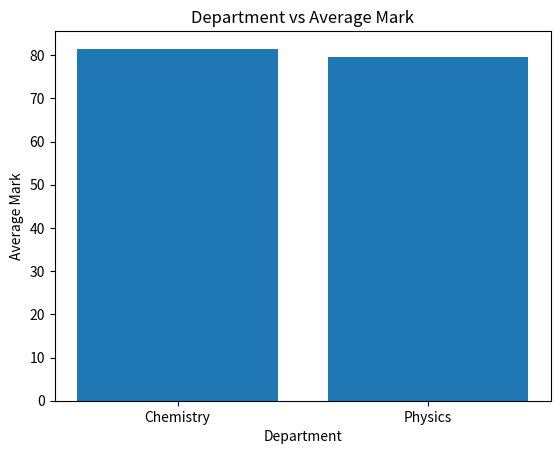
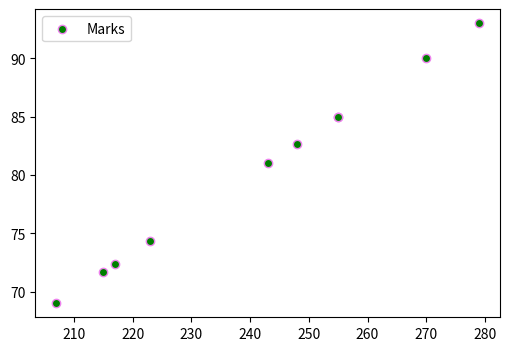

Recreate these plots in Python, in order.
import pandas as pd
import numpy as np
import matplotlib.pyplot as plt

df = pd.DataFrame({
    "Student_ID": [101,102,103,104,105,106,107,108,109,110],
    "Name": ["Naveen","Kumar","Vijay","Kavin","Praveen",
             "Arun","Vignesh","Ajith","Surya","Kamal"],
    "Department": ["Physics","Physics","Chemistry","Physics","Chemistry",
                   "Physics","Chemistry","Physics","Chemistry","Physics"],
    "Physics": [85,72,90,65,78,88,70,95,82,75],
    "Chemistry": [80,75,88,70,85,82,72,90,80,78],
    "Maths": [90,68,92,72,80,85,75,94,86,70]
})
#Calculate the total marks for each student.
subject=["Physics","Chemistry","Maths"]
df["Total"]=df[subject].sum(axis=1)

#Calculate the average marks for each student.
df["Average_Mark"]=df[subject].mean(axis=1)
#Find the student who has the highest total marks.
HM_Student=df.loc[df["Total"].idxmax(),"Name"]
print(f"Student With Highest Total Mark :\n{HM_Student}")

#Find all students whose average is greater than 80.
A_Students=df[df["Average_Mark"]>80]["Name"].to_string(index=False)
print(f"Students Whose Average is Greater than 80:\n{A_Students}")

#Calculate the average marks for each department using groupby().
AD_Mark=df.groupby("Department")["Average_Mark"].mean()
print(f"Average Marks For Each Department:\n{AD_Mark}")

#Find the highest-scoring student in each department.
HD_Students=df.loc[df.groupby("Department")["Total"].idxmax(),["Department","Name","Total"]].to_string(index=False)
print(f"Highest Scoring Student in each Department:\n{HD_Students}")

#Use transform() to calculate the department average for every student.
df["Department_Average"]=df.groupby("Department")["Average_Mark"].transform("mean")
print(df[["Name","Department","Average_Mark","Department_Average"]])
#Create a new Performance column:
conditions = [
    df["Average_Mark"] >= 80,
    df["Average_Mark"] >= 70
]
choices = [
    "Excellent",
    "Good"
]
df["Performance"] = np.select(
    conditions,
    choices,
    default="Needs Improvement"
)
print(df)
#Create a bar graph showing: Department vs Average Marks
plt.figure()
plt.bar(AD_Mark.index,AD_Mark.values)
plt.xlabel("Department")
plt.ylabel("Average Mark")
plt.title("Department vs Average Mark")

#Create a scatter plot showing: Total Marks vs Average Marks
plt.figure(figsize=(6,4))
plt.scatter(df["Total"],df["Average_Mark"],color="green",edgecolor="violet",label="Marks")
plt.legend()
plt.show()
